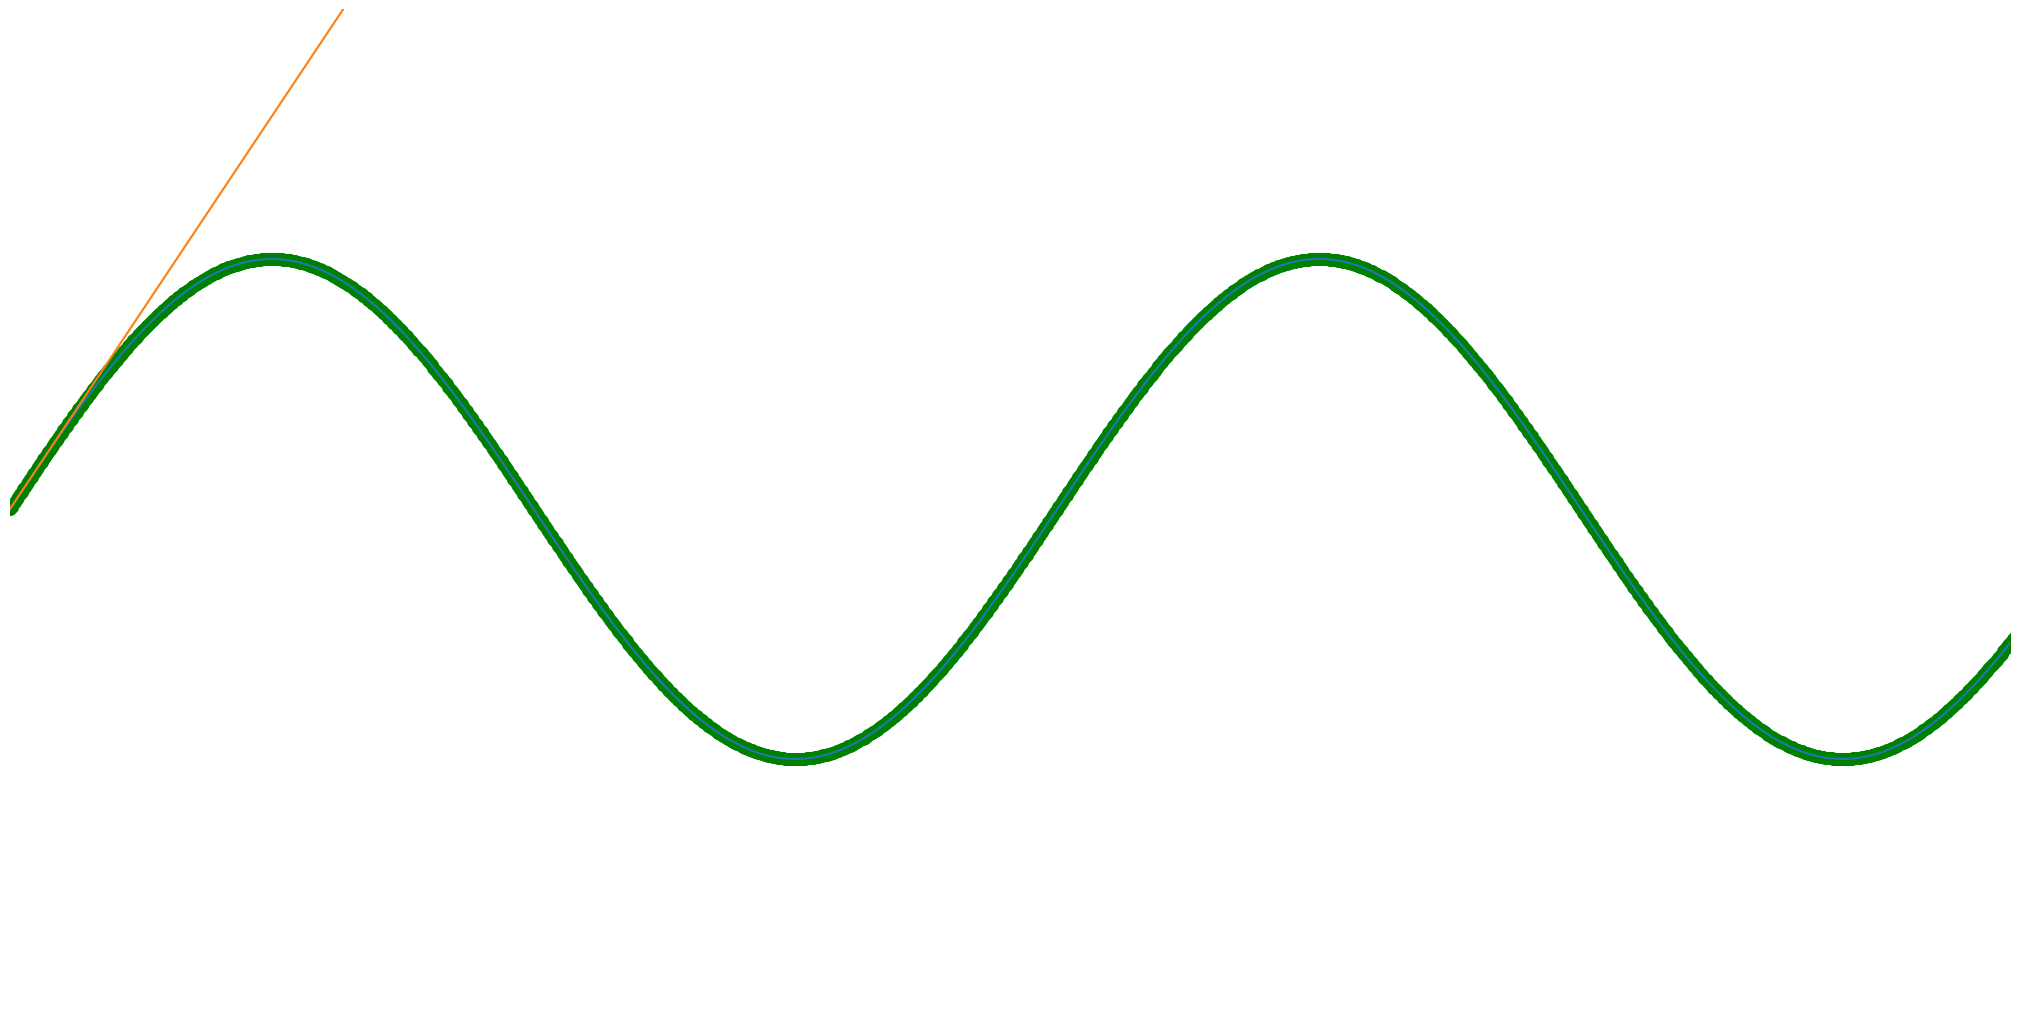

The script that saved this image:
"""
===============
Rain simulation
===============

Simulates rain drops on a surface by animating the scale and opacity
of 50 scatter points.

[redacted]
"""
import numpy as np
import matplotlib.pyplot as plt
from matplotlib.animation import FuncAnimation
from scipy import interpolate


# Create new Figure and an Axes which fills it.
fig = plt.figure(figsize=(20, 10))
ax = fig.add_axes([0, 0, 1, 1], frameon=False)
ax.set_xlim(0, 12), ax.set_xticks([])
ax.set_ylim(-2, 2), ax.set_yticks([])

# Generate the pose list using sine
x = np.arange(0,40,0.01)
y = np.sin(x)

# Interpolate the curve
curve = interpolate.splrep(x,y)

# Interpolated curve poses
interpolatedX = []
interpolatedY = []
tangentList = []


for kdx,eachX in  enumerate(x):
    x0 = eachX 
    y0 = y[kdx]
    dydx = interpolate.splev(x0,curve, der=1)
    interpolatedX.append(x0)
    interpolatedY.append(dydx)
    tngnt = lambda x: dydx*x + (y0-dydx*x0)
    tangentItem = tngnt(x)
    tangentList.append(tangentItem)
    


# plt.plot(x0,y0, "or")
# plt.plot(x,tngnt(x), label="tangent")


ax.plot(x,y)
# ax.plot(interpolatedX,interpolatedY)
# Construct the scatter which we will update during animation
# as the raindrops develop.
scat = ax.scatter(x, y,  s=70, c='g', marker='o')
linePlot = ax.plot(x,tangentList[0])



def update(frame_number):

    currentData = np.array([interpolatedX[frame_number],interpolatedY[frame_number]])
    scat.set_offsets(currentData)
    linePlot.set_data(x,tangentList[frame_number])
    return linePlot


# Construct the animation, using the update function as the animation
# director.
animation = FuncAnimation(fig, update, frames=len(x))
plt.show()




# from scipy import interpolate
# import matplotlib.pyplot as plt
# import numpy as np
# from time import sleep
# import matplotlib.pyplot as plt 
# import matplotlib.animation as animation 


# x = np.linspace(-15,15,1000)
# y = np.sin(x)
# tck = interpolate.splrep(x,y)


# fig = plt.figure() 
# # ax = plt.axes(xlim=(-20, 20), ylim=(-100, 100)) 
# ax = plt.axes() 
# line, = ax.plot([], [], lw=2) 
# scat = plt.scatter(x, y)

# # x0 = x[i]
# # y0 = interpolate.splev(x0,tck)


# # # initialization function 
# def init():
#     # creating an empty plot/frame 
#     line.set_data([], [])
#     return line, 

# # animation function 
# def animate(i): 
#     # dydx = interpolate.splev(x0,tck,der=1)

#     # tngnt = lambda x: dydx*x + (y0-dydx*x0)

#     # plt.plot(x0,y0, "or")
#     # plt.plot(x,tngnt(x), label="tangent")


# 	# appending new points to x, y axes points list 
# 	# xdata.append(x) 
# 	# ydata.append(y) 
# 	# line.set_data(x, tngnt(x)) 
#     # line.set_data(x0, y0) 
#     scat.set_data(x[i], y[i])
#     return scat,

    
# anim = animation.FuncAnimation(fig, animate, init_func=init, frames=500, interval=20, blit=True) 
# plt.show()

# # plt.plot(x,y)

# # for eachX in x:
# #     x0 = eachX
# #     y0 = interpolate.splev(x0,tck)
# #     dydx = interpolate.splev(x0,tck,der=1)

# #     tngnt = lambda x: dydx*x + (y0-dydx*x0)

# #     plt.plot(x0,y0, "or")
# #     plt.plot(x,tngnt(x), label="tangent")

# #     plt.legend()
# #     plt.show()

# #     sleep(1)